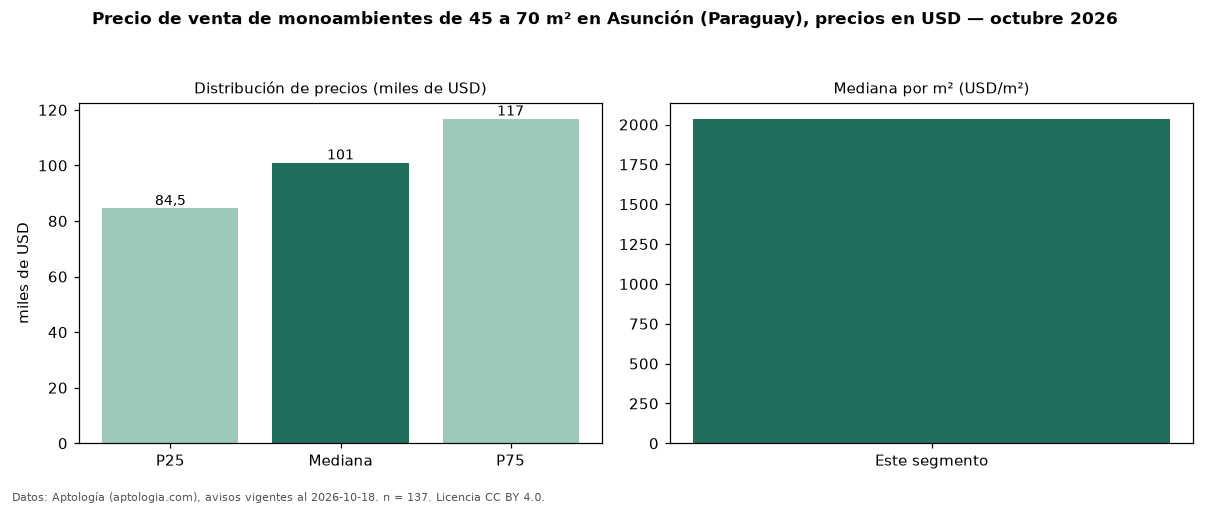

Source data for this figure (header and first rows):
seccion, metrica, valor, moneda, n
filtro, area2, de 45 a 70 m², , 137
precio, p25, 84550, USD, 137
precio, mediana, 100994, USD, 137
precio, p75, 116780, USD, 137
precio, minimo, 38500, USD, 137
precio, maximo, 199500, USD, 137
m2, mediana_precio_m2, 2036, USD, 136
m2, area_mediana_m2, 49.0, m2, 136
banos, mediana_banos, 1.0, , 
parqueadero, pct_con_parqueadero, 100.0, %, 65
fuente, fecha_datos, 2026-10-18, , 
fuente, atribucion, https://www.aptologia.com/py/venta/asunc…, , 
fuente, licencia, CC BY 4.0, , 
